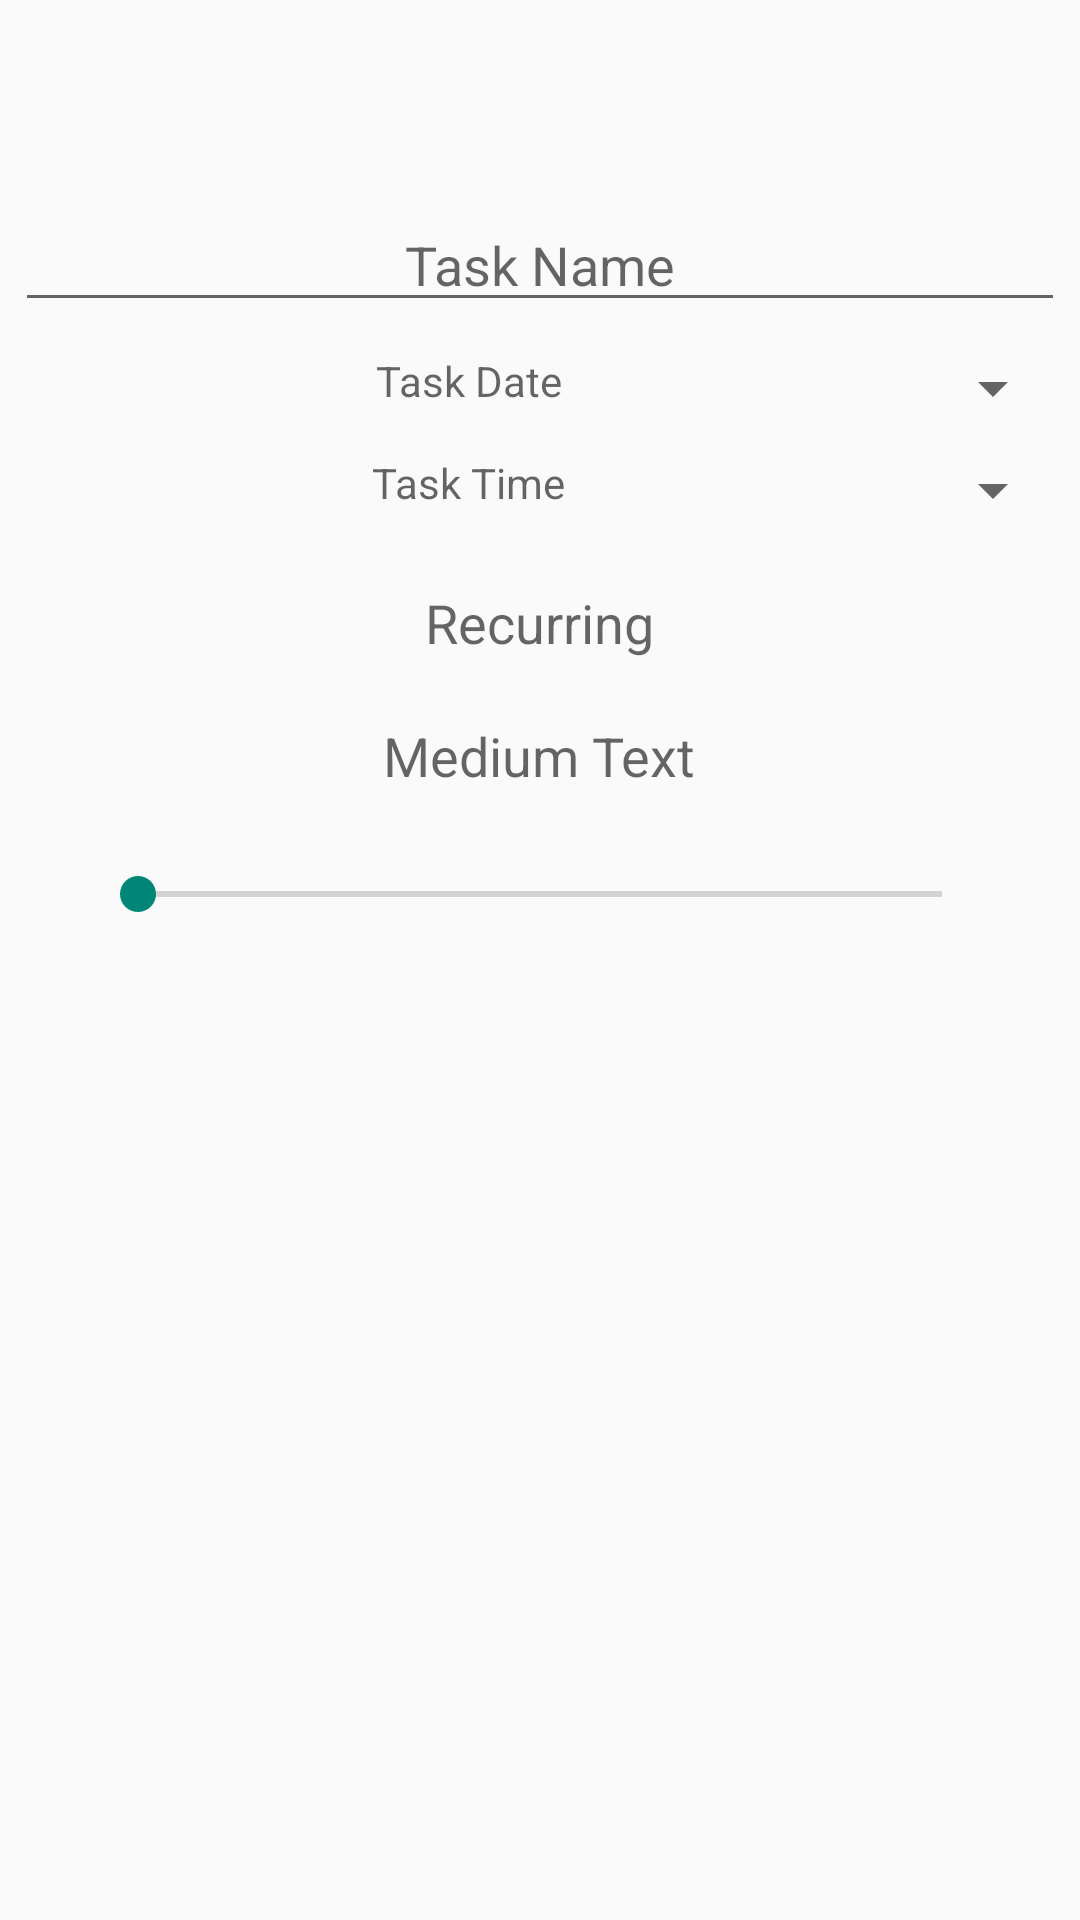

The Android layout XML behind this screen, and the referenced resources:
<!-- AndroidManifest.xml: application theme AppTheme -->
<!-- res/layout/activity_edit_task.xml -->
<?xml version="1.0" encoding="utf-8"?>
<RelativeLayout xmlns:android="http://schemas.android.com/apk/res/android"
    xmlns:tools="http://schemas.android.com/tools"
    android:orientation="vertical" android:layout_width="match_parent"
    android:layout_height="fill_parent"
    tools:context=".EditTask">

    <include layout="@layout/toolbar"
        android:id="@+id/toolbar_edit_task" />

    <EditText
        android:layout_width="match_parent"
        android:layout_height="wrap_content"
        android:id="@+id/txtEditName"
        android:layout_gravity="center_horizontal"
        android:hint="@string/txtTaskName"
        android:gravity="center_horizontal"
        android:focusable="true"
        android:singleLine="true"
        android:focusableInTouchMode="true"
        android:imeOptions="actionDone"
        android:layout_alignParentEnd="true"
        android:layout_marginBottom="0dp"
        android:layout_below="@+id/toolbar_edit_task"
        android:layout_marginTop="10dp"
        android:layout_marginLeft="5dp"
        android:layout_marginRight="5dp" />

    <EditText
        style="?android:attr/spinnerStyle"
        android:layout_width="match_parent"
        android:layout_height="wrap_content"
        android:id="@+id/txtEditDate"
        android:layout_gravity="center_horizontal"
        android:hint="@string/txtTaskDate"
        android:gravity="center_horizontal"
        android:clickable="true"
        android:focusable="false"
        android:focusableInTouchMode="false"
        android:layout_alignParentEnd="false"
        android:layout_marginBottom="0dp"
        android:layout_below="@+id/txtEditName"
        android:layout_marginTop="10dp"
        android:layout_marginLeft="5dp"
        android:layout_marginRight="5dp" />

    <EditText
        style="?android:attr/spinnerStyle"
        android:layout_width="match_parent"
        android:layout_height="wrap_content"
        android:id="@+id/txtEditTime"
        android:layout_gravity="center_horizontal"
        android:hint="@string/txtTaskTime"
        android:gravity="center_horizontal"
        android:clickable="true"
        android:layout_centerVertical="true"
        android:layout_alignParentStart="true"
        android:layout_below="@+id/txtEditDate"
        android:layout_marginLeft="5dp"
        android:layout_marginRight="5dp"
        android:layout_marginTop="10dp" />

    <SeekBar
        android:layout_width="fill_parent"
        android:layout_height="wrap_content"
        android:id="@+id/seekBarEditFreq"
        android:layout_below="@+id/txtEditFreqDisp"
        android:layout_centerHorizontal="true"
        android:layout_marginTop="25dp"
        android:layout_marginLeft="60dp"
        android:max="4"
        android:indeterminate="false" />

    <TextView
        android:layout_width="wrap_content"
        android:layout_height="wrap_content"
        android:textAppearance="?android:attr/textAppearanceMedium"
        android:text="Medium Text"
        android:id="@+id/txtEditFreqDisp"
        android:layout_below="@+id/txtEditFreq"
        android:layout_centerHorizontal="true"
        android:layout_marginTop="20dp"
        android:hint="@string/freqDisplay"
        android:gravity="center_horizontal" />

    <TextView
        android:layout_width="wrap_content"
        android:layout_height="wrap_content"
        android:textAppearance="?android:attr/textAppearanceMedium"
        android:text="@string/frequency"
        android:id="@+id/txtEditFreq"
        android:layout_marginRight="0dp"
        android:layout_below="@+id/txtEditTime"
        android:layout_marginTop="20dp"
        android:layout_centerHorizontal="true"
        android:gravity="center_horizontal" />

</RelativeLayout>
<!-- res/layout/toolbar.xml (included above) -->
<?xml version="1.0" encoding="utf-8"?>
<android.support.v7.widget.Toolbar xmlns:android="http://schemas.android.com/apk/res/android"
    xmlns:app="http://schemas.android.com/apk/res-auto"
    android:minHeight="?attr/actionBarSize"
    app:theme="@style/MyActionBarTheme"
    app:popupTheme="@style/MyActionBarPopUpTheme"
    android:layout_width="match_parent"
    android:layout_height="wrap_content">
</android.support.v7.widget.Toolbar>

<!-- resources referenced by this layout -->
<resources>
  <string name="freqDisplay">Freq Display</string>
  <string name="frequency">Recurring</string>
  <string name="txtTaskDate">Task Date</string>
  <string name="txtTaskName">Task Name</string>
  <string name="txtTaskTime">Task Time</string>
  <style name="AppTheme" parent="Theme.AppCompat.Light.DarkActionBar">
      </style>
</resources>
